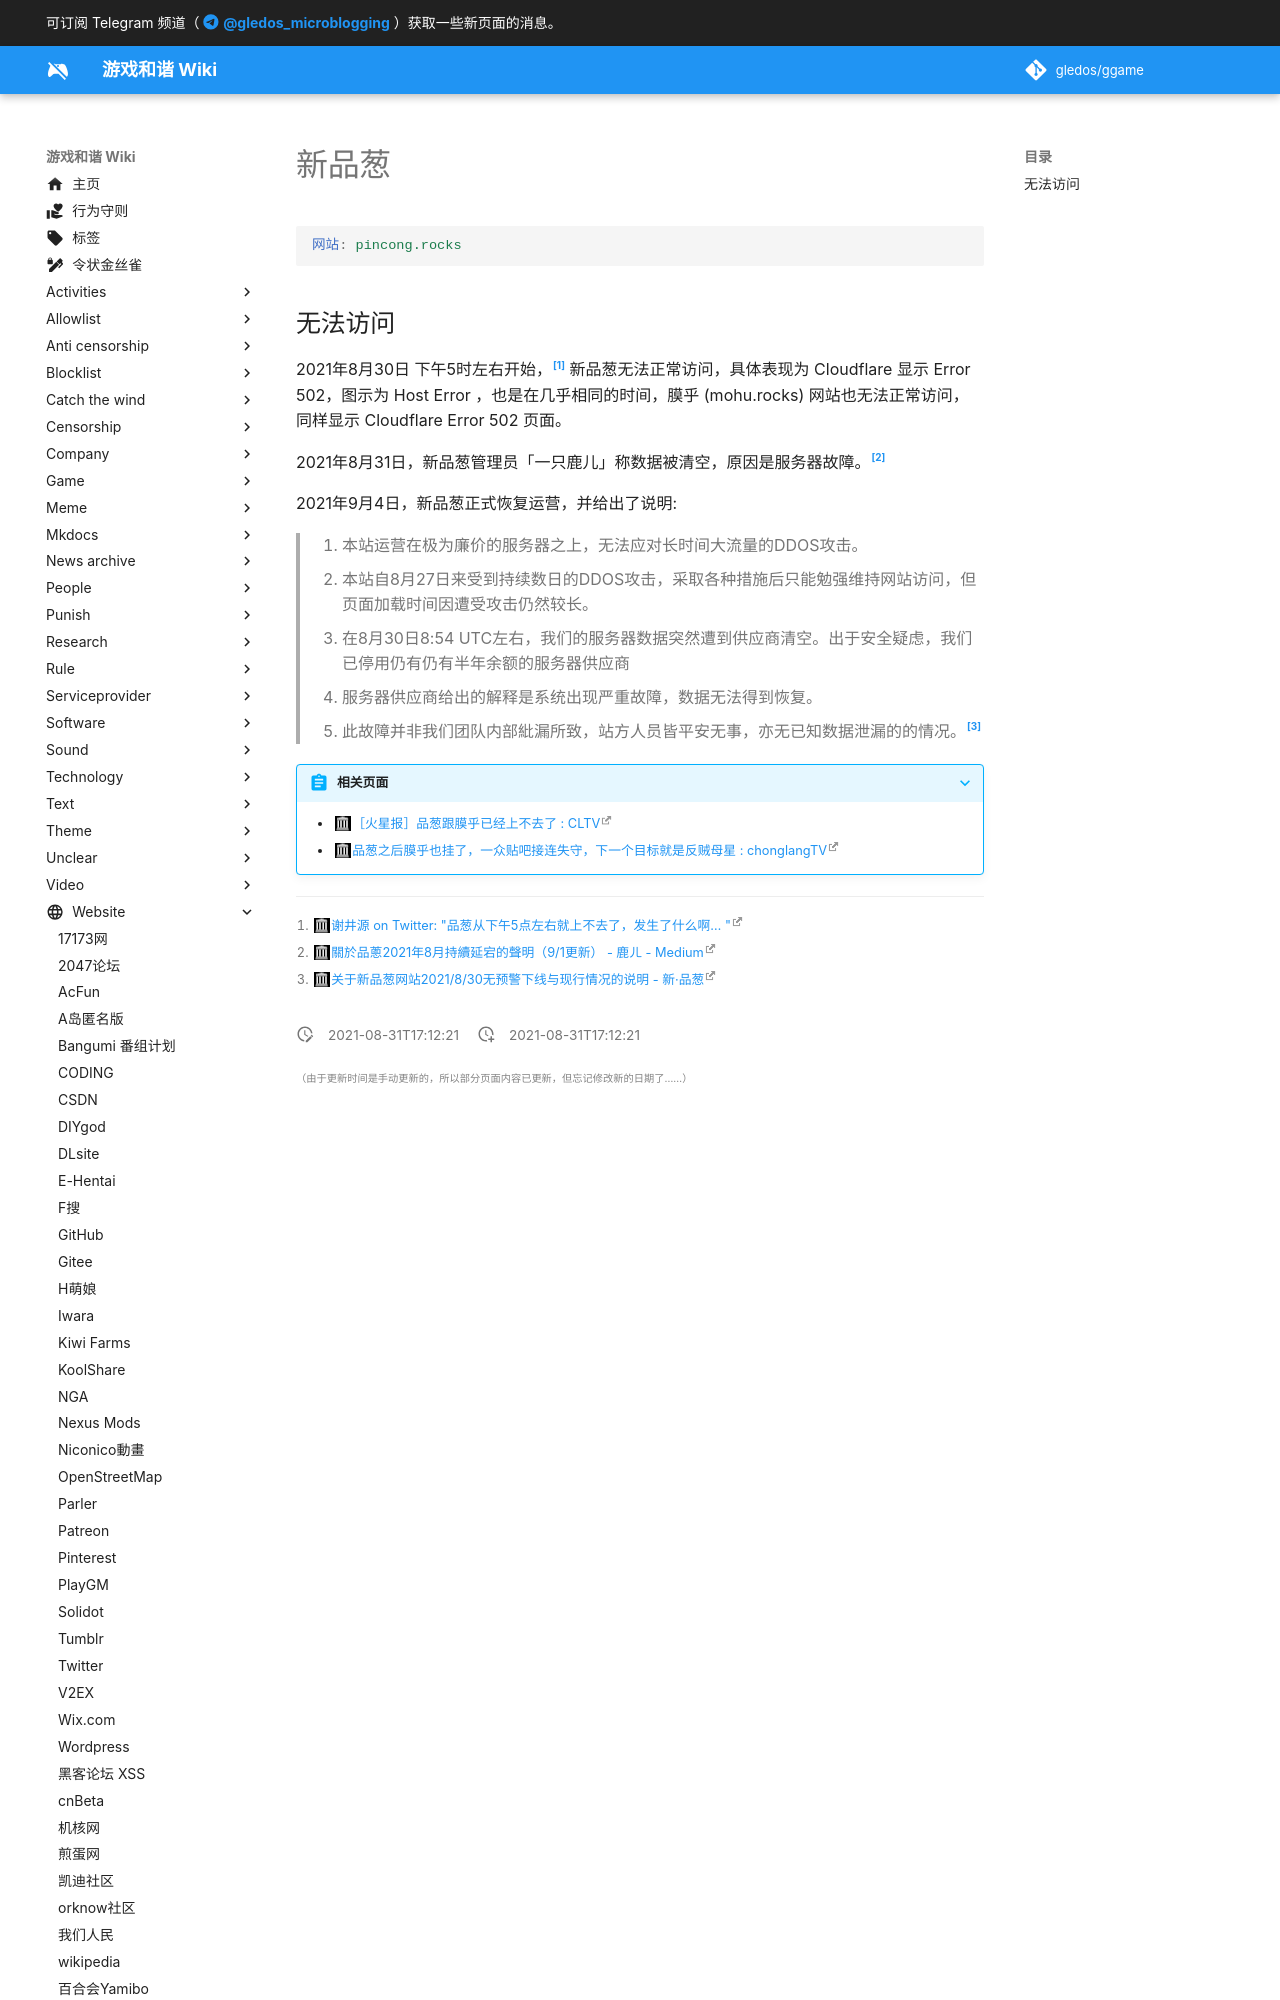

repository: gledos/ggame · page: website/新品葱.html · generator: mkdocs

---
title: 新品葱
description:
published: true
date: "2021-08-31T17:12:21"
特殊标签标记: #无标签
editor: markdown
dateCreated: "2021-08-31T17:12:21"
---

```YAML
网站: pincong.rocks
```

## 无法访问

2021年8月30日 下午5时左右开始，[^5pm_pr] 新品葱无法正常访问，具体表现为 Cloudflare 显示 Error 502，图示为 Host Error ，也是在几乎相同的时间，膜乎 (mohu.rocks) 网站也无法正常访问，同样显示 Cloudflare Error 502 页面。

[^5pm_pr]: [谢井源 on Twitter: "品葱从下午5点左右就上不去了，发生了什么啊… "](https://web.archive.org/web/20210830124153/https://twitter.com/o991jKSQVffgLQ8/status/1432321788235567108)

2021年8月31日，新品葱管理员「一只鹿儿」称数据被清空，原因是服务器故障。[^med_tr]

[^med_tr]: [關於品蔥2021年8月持續延宕的聲明（9/1更新） - 鹿ㄦ - Medium](https://web.archive.org/web/20210903121252/https://medium.com/@onedeeroneroad/關於品蔥2021年8月持續延宕的聲明-9-1更新-74f9d226dd)

2021年9月4日，新品葱正式恢复运营，并给出了说明:

> 1. 本站运营在极为廉价的服务器之上，无法应对长时间大流量的DDOS攻击。  
> 2. 本站自8月27日来受到持续数日的DDOS攻击，采取各种措施后只能勉强维持网站访问，但页面加载时间因遭受攻击仍然较长。  
> 3. 在8月30日8:54 UTC左右，我们的服务器数据突然遭到供应商清空。出于安全疑虑，我们已停用仍有仍有半年余额的服务器供应商  
> 4. 服务器供应商给出的解释是系统出现严重故障，数据无法得到恢复。  
> 5. 此故障并非我们团队内部紕漏所致，站方人员皆平安无事，亦无已知数据泄漏的的情况。[^35451]
